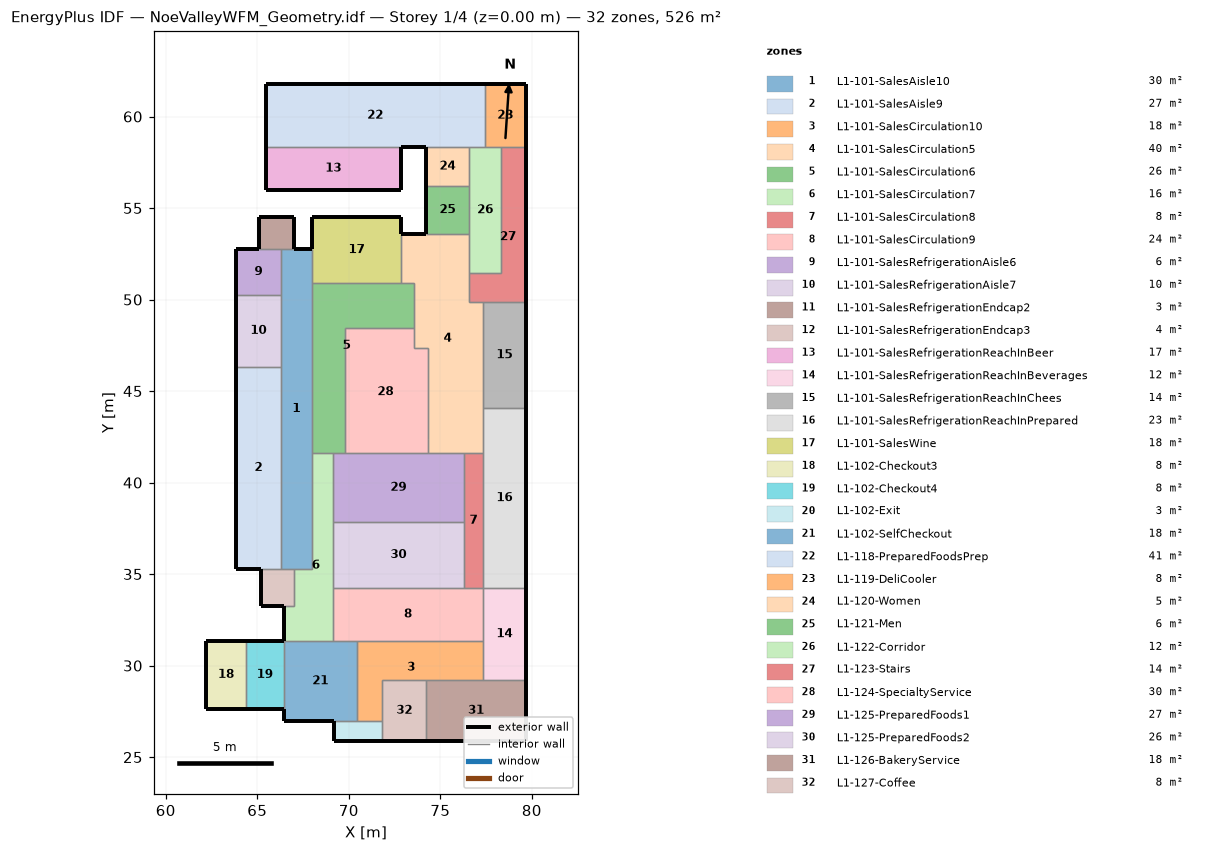
=== STOREY PLAN SPEC (per zone: floor XY polygon, exterior-wall plan segments, windows/doors) ===
zone 1: L1-101-SalesAisle10  (30.2 m²)
  floor: (66.27, 35.30) (66.27, 52.77) (68.00, 52.77) (68.00, 35.30)
  exterior wall: (68.00, 52.77) – (67.03, 52.77)  [1.0 m]
  interior walls: 9
zone 2: L1-101-SalesAisle9  (26.7 m²)
  floor: (63.86, 35.30) (63.86, 46.33) (66.27, 46.33) (66.27, 35.30)
  exterior wall: (63.86, 37.32) – (63.86, 35.30)  [2.0 m]
  exterior wall: (63.86, 35.30) – (65.20, 35.30)  [1.3 m]
  exterior wall: (63.86, 46.33) – (63.86, 45.13)  [1.2 m]
  exterior wall: (63.86, 45.13) – (63.86, 41.19)  [3.9 m]
  exterior wall: (63.86, 41.19) – (63.86, 37.32)  [3.9 m]
  interior walls: 3
zone 3: L1-101-SalesCirculation10  (18.0 m²)
  floor: (70.44, 26.95) (70.44, 31.36) (77.34, 31.36) (77.34, 29.21) (71.84, 29.21) (71.84, 26.95)
  interior walls: 6
zone 4: L1-101-SalesCirculation5  (39.8 m²)
  floor: (73.55, 47.37) (73.55, 50.90) (72.85, 50.90) (72.85, 53.58) (76.57, 53.58) (76.57, 49.87) (77.34, 49.87) (77.34, 41.61) (74.34, 41.61) (74.34, 47.37)
  exterior wall: (74.22, 53.58) – (72.85, 53.58)  [1.4 m]
  interior walls: 15
zone 5: L1-101-SalesCirculation6  (25.7 m²)
  floor: (68.00, 41.61) (68.00, 50.90) (73.55, 50.90) (73.55, 48.46) (69.77, 48.46) (69.77, 41.61)
  interior walls: 8
zone 6: L1-101-SalesCirculation7  (16.5 m²)
  floor: (66.45, 31.36) (66.45, 33.28) (67.03, 33.28) (67.03, 35.30) (68.00, 35.30) (68.00, 41.61) (69.13, 41.61) (69.13, 31.36)
  exterior wall: (66.45, 33.28) – (66.45, 31.36)  [1.9 m]
  interior walls: 9
zone 7: L1-101-SalesCirculation8  (7.7 m²)
  floor: (76.29, 34.25) (76.29, 41.61) (77.34, 41.61) (77.34, 34.25)
  interior walls: 5
zone 8: L1-101-SalesCirculation9  (23.7 m²)
  floor: (69.13, 31.36) (69.13, 34.25) (77.34, 34.25) (77.34, 31.36)
  interior walls: 6
zone 9: L1-101-SalesRefrigerationAisle6  (6.0 m²)
  floor: (63.86, 50.27) (63.86, 52.77) (66.27, 52.77) (66.27, 50.27)
  exterior wall: (63.86, 52.77) – (63.86, 50.27)  [2.5 m]
  exterior wall: (65.07, 52.77) – (63.86, 52.77)  [1.2 m]
  interior walls: 3
zone 10: L1-101-SalesRefrigerationAisle7  (9.5 m²)
  floor: (63.86, 46.33) (63.86, 50.27) (66.27, 50.27) (66.27, 46.33)
  exterior wall: (63.86, 49.00) – (63.86, 46.33)  [2.7 m]
  exterior wall: (63.86, 50.27) – (63.86, 49.00)  [1.3 m]
  interior walls: 3
zone 11: L1-101-SalesRefrigerationEndcap2  (3.4 m²)
  floor: (65.07, 52.77) (65.07, 54.53) (67.03, 54.53) (67.03, 52.77)
  exterior wall: (67.03, 52.77) – (67.03, 54.53)  [1.8 m]
  exterior wall: (67.03, 54.53) – (65.07, 54.53)  [2.0 m]
  exterior wall: (65.07, 54.53) – (65.07, 52.77)  [1.8 m]
  interior walls: 2
zone 12: L1-101-SalesRefrigerationEndcap3  (3.7 m²)
  floor: (65.20, 33.28) (65.20, 35.30) (67.03, 35.30) (67.03, 33.28)
  exterior wall: (65.20, 35.30) – (65.20, 33.28)  [2.0 m]
  exterior wall: (65.20, 33.28) – (66.45, 33.28)  [1.2 m]
  interior walls: 4
zone 13: L1-101-SalesRefrigerationReachInBeer  (17.3 m²)
  floor: (65.46, 55.99) (65.46, 58.34) (72.85, 58.34) (72.85, 55.99)
  exterior wall: (65.46, 58.34) – (65.46, 55.99)  [2.3 m]
  exterior wall: (65.46, 55.99) – (72.85, 55.99)  [7.4 m]
  exterior wall: (72.85, 55.99) – (72.85, 58.34)  [2.3 m]
  interior walls: 1
zone 14: L1-101-SalesRefrigerationReachInBeverages  (11.8 m²)
  floor: (77.34, 29.21) (77.34, 34.25) (79.67, 34.25) (79.67, 29.21)
  exterior wall: (79.67, 29.21) – (79.67, 34.25)  [5.0 m]
  interior walls: 4
zone 15: L1-101-SalesRefrigerationReachInChees  (13.5 m²)
  floor: (77.34, 44.08) (77.34, 49.87) (79.67, 49.87) (79.67, 44.08)
  exterior wall: (79.67, 44.08) – (79.67, 49.87)  [5.8 m]
  interior walls: 3
zone 16: L1-101-SalesRefrigerationReachInPrepared  (23.0 m²)
  floor: (77.34, 34.25) (77.34, 44.08) (79.67, 44.08) (79.67, 34.25)
  exterior wall: (79.67, 34.25) – (79.67, 44.08)  [9.8 m]
  interior walls: 4
zone 17: L1-101-SalesWine  (17.6 m²)
  floor: (68.00, 50.90) (68.00, 54.53) (72.85, 54.53) (72.85, 50.90)
  exterior wall: (72.85, 53.58) – (72.85, 54.53)  [0.9 m]
  exterior wall: (72.85, 54.53) – (68.00, 54.53)  [4.8 m]
  exterior wall: (68.00, 54.53) – (68.00, 52.77)  [1.8 m]
  interior walls: 3
zone 18: L1-102-Checkout3  (8.0 m²)
  floor: (62.21, 27.65) (62.21, 31.36) (64.37, 31.36) (64.37, 27.65)
  exterior wall: (64.37, 31.36) – (62.21, 31.36)  [2.2 m]
  exterior wall: (62.21, 31.36) – (62.21, 27.65)  [3.7 m]
  exterior wall: (62.21, 27.65) – (64.37, 27.65)  [2.2 m]
  interior walls: 1
zone 19: L1-102-Checkout4  (7.7 m²)
  floor: (64.37, 27.65) (64.37, 31.36) (66.45, 31.36) (66.45, 27.65)
  exterior wall: (66.45, 31.36) – (64.37, 31.36)  [2.1 m]
  exterior wall: (64.37, 27.65) – (66.45, 27.65)  [2.1 m]
  interior walls: 2
zone 20: L1-102-Exit  (2.8 m²)
  floor: (69.19, 25.88) (69.19, 26.95) (71.84, 26.95) (71.84, 25.88)
  exterior wall: (69.19, 26.95) – (69.19, 25.88)  [1.1 m]
  exterior wall: (69.19, 25.88) – (71.84, 25.88)  [2.7 m]
  interior walls: 3
zone 21: L1-102-SelfCheckout  (17.6 m²)
  floor: (66.45, 26.95) (66.45, 31.36) (70.44, 31.36) (70.44, 26.95)
  exterior wall: (66.45, 27.65) – (66.45, 26.95)  [0.7 m]
  exterior wall: (66.45, 26.95) – (69.19, 26.95)  [2.7 m]
  interior walls: 5
zone 22: L1-118-PreparedFoodsPrep  (41.2 m²)
  floor: (65.46, 58.34) (65.46, 61.78) (77.42, 61.78) (77.42, 58.34)
  exterior wall: (77.42, 61.78) – (65.46, 61.78)  [12.0 m]
  exterior wall: (65.46, 61.78) – (65.46, 58.34)  [3.4 m]
  exterior wall: (72.85, 58.34) – (74.22, 58.34)  [1.4 m]
  interior walls: 4
zone 23: L1-119-DeliCooler  (7.8 m²)
  floor: (77.42, 58.34) (77.42, 61.78) (79.67, 61.78) (79.67, 58.34)
  exterior wall: (79.67, 58.34) – (79.67, 61.78)  [3.4 m]
  exterior wall: (79.67, 61.78) – (77.42, 61.78)  [2.3 m]
  interior walls: 3
zone 24: L1-120-Women  (5.0 m²)
  floor: (74.22, 56.22) (74.22, 58.34) (76.57, 58.34) (76.57, 56.22)
  exterior wall: (74.22, 58.34) – (74.22, 56.22)  [2.1 m]
  interior walls: 3
zone 25: L1-121-Men  (6.2 m²)
  floor: (74.22, 53.58) (74.22, 56.22) (76.57, 56.22) (76.57, 53.58)
  exterior wall: (74.22, 56.22) – (74.22, 53.58)  [2.6 m]
  interior walls: 3
zone 26: L1-122-Corridor  (12.2 m²)
  floor: (76.57, 51.44) (76.57, 58.34) (78.33, 58.34) (78.33, 51.44)
  interior walls: 7
zone 27: L1-123-Stairs  (14.2 m²)
  floor: (76.57, 49.87) (76.57, 51.44) (78.33, 51.44) (78.33, 58.34) (79.67, 58.34) (79.67, 49.87)
  exterior wall: (79.67, 49.87) – (79.67, 58.34)  [8.5 m]
  interior walls: 6
zone 28: L1-124-SpecialtyService  (30.5 m²)
  floor: (69.77, 41.61) (69.77, 48.46) (73.55, 48.46) (73.55, 47.37) (74.34, 47.37) (74.34, 41.61)
  interior walls: 7
zone 29: L1-125-PreparedFoods1  (26.9 m²)
  floor: (69.13, 37.86) (69.13, 41.61) (76.29, 41.61) (76.29, 37.86)
  interior walls: 6
zone 30: L1-125-PreparedFoods2  (25.9 m²)
  floor: (69.13, 34.25) (69.13, 37.86) (76.29, 37.86) (76.29, 34.25)
  interior walls: 4
zone 31: L1-126-BakeryService  (18.1 m²)
  floor: (74.23, 25.88) (74.23, 29.21) (79.67, 29.21) (79.67, 25.88)
  exterior wall: (74.23, 25.88) – (79.67, 25.88)  [5.4 m]
  exterior wall: (79.67, 25.88) – (79.67, 29.21)  [3.3 m]
  interior walls: 3
zone 32: L1-127-Coffee  (7.9 m²)
  floor: (71.84, 25.88) (71.84, 29.21) (74.23, 29.21) (74.23, 25.88)
  exterior wall: (71.84, 25.88) – (74.23, 25.88)  [2.4 m]
  interior walls: 4

=== DERIVED (storey summary) ===
Building: NoeValleyWFM_Geometry.idf
Storey: 1 of 4  (floor level z = 0.00 m)
Storey gross floor area: 526.1 m²
Zones on this storey: 32
  - L1-101-SalesAisle10: floor 30.2 m²; exterior wall 1.0 m (2.1 m²); WWR 0.0%
  - L1-101-SalesAisle9: floor 26.7 m²; exterior wall 12.4 m (26.4 m²); WWR 0.0%
  - L1-101-SalesCirculation10: floor 18.0 m²
  - L1-101-SalesCirculation5: floor 39.8 m²; exterior wall 1.4 m (2.9 m²); WWR 0.0%
  - L1-101-SalesCirculation6: floor 25.7 m²
  - L1-101-SalesCirculation7: floor 16.5 m²; exterior wall 1.9 m (4.1 m²); WWR 0.0%
  - L1-101-SalesCirculation8: floor 7.7 m²
  - L1-101-SalesCirculation9: floor 23.7 m²
  - L1-101-SalesRefrigerationAisle6: floor 6.0 m²; exterior wall 3.7 m (7.9 m²); WWR 0.0%
  - L1-101-SalesRefrigerationAisle7: floor 9.5 m²; exterior wall 3.9 m (8.4 m²); WWR 0.0%
  - L1-101-SalesRefrigerationEndcap2: floor 3.4 m²; exterior wall 5.5 m (11.7 m²); WWR 0.0%
  - L1-101-SalesRefrigerationEndcap3: floor 3.7 m²; exterior wall 3.3 m (7.0 m²); WWR 0.0%
  - L1-101-SalesRefrigerationReachInBeer: floor 17.3 m²; exterior wall 12.1 m (25.8 m²); WWR 0.0%
  - L1-101-SalesRefrigerationReachInBeverages: floor 11.8 m²; exterior wall 5.0 m (10.7 m²); WWR 0.0%
  - L1-101-SalesRefrigerationReachInChees: floor 13.5 m²; exterior wall 5.8 m (12.4 m²); WWR 0.0%
  - L1-101-SalesRefrigerationReachInPrepared: floor 23.0 m²; exterior wall 9.8 m (21.0 m²); WWR 0.0%
  - L1-101-SalesWine: floor 17.6 m²; exterior wall 7.6 m (16.1 m²); WWR 0.0%
  - L1-102-Checkout3: floor 8.0 m²; exterior wall 8.0 m (17.2 m²); WWR 0.0%
  - L1-102-Checkout4: floor 7.7 m²; exterior wall 4.1 m (8.8 m²); WWR 0.0%
  - L1-102-Exit: floor 2.8 m²; exterior wall 3.7 m (7.9 m²); WWR 0.0%
  - L1-102-SelfCheckout: floor 17.6 m²; exterior wall 3.4 m (7.3 m²); WWR 0.0%
  - L1-118-PreparedFoodsPrep: floor 41.2 m²; exterior wall 16.8 m (35.8 m²); WWR 0.0%
  - L1-119-DeliCooler: floor 7.8 m²; exterior wall 5.7 m (12.2 m²); WWR 0.0%
  - L1-120-Women: floor 5.0 m²; exterior wall 2.1 m (4.5 m²); WWR 0.0%
  - L1-121-Men: floor 6.2 m²; exterior wall 2.6 m (5.6 m²); WWR 0.0%
  - L1-122-Corridor: floor 12.2 m²
  - L1-123-Stairs: floor 14.2 m²; exterior wall 8.5 m (18.1 m²); WWR 0.0%
  - L1-124-SpecialtyService: floor 30.5 m²
  - L1-125-PreparedFoods1: floor 26.9 m²
  - L1-125-PreparedFoods2: floor 25.9 m²
  - L1-126-BakeryService: floor 18.1 m²; exterior wall 8.8 m (18.7 m²); WWR 0.0%
  - L1-127-Coffee: floor 7.9 m²; exterior wall 2.4 m (5.1 m²); WWR 0.0%
Zone adjacency (shared interzone walls):
  - L1-101-SalesAisle10 ↔ L1-101-SalesAisle9
  - L1-101-SalesAisle10 ↔ L1-101-SalesCirculation6
  - L1-101-SalesAisle10 ↔ L1-101-SalesCirculation7
  - L1-101-SalesAisle10 ↔ L1-101-SalesRefrigerationAisle6
  - L1-101-SalesAisle10 ↔ L1-101-SalesRefrigerationAisle7
  - L1-101-SalesAisle10 ↔ L1-101-SalesRefrigerationEndcap2
  - L1-101-SalesAisle10 ↔ L1-101-SalesRefrigerationEndcap3
  - L1-101-SalesAisle10 ↔ L1-101-SalesWine
  - L1-101-SalesAisle9 ↔ L1-101-SalesRefrigerationAisle7
  - L1-101-SalesAisle9 ↔ L1-101-SalesRefrigerationEndcap3
  - L1-101-SalesCirculation10 ↔ L1-101-SalesCirculation9
  - L1-101-SalesCirculation10 ↔ L1-101-SalesRefrigerationReachInBeverages
  - L1-101-SalesCirculation10 ↔ L1-102-Exit
  - L1-101-SalesCirculation10 ↔ L1-102-SelfCheckout
  - L1-101-SalesCirculation10 ↔ L1-126-BakeryService
  - L1-101-SalesCirculation10 ↔ L1-127-Coffee
  - L1-101-SalesCirculation5 ↔ L1-101-SalesCirculation6
  - L1-101-SalesCirculation5 ↔ L1-101-SalesCirculation8
  - L1-101-SalesCirculation5 ↔ L1-101-SalesRefrigerationReachInChees
  - L1-101-SalesCirculation5 ↔ L1-101-SalesRefrigerationReachInPrepared
  - L1-101-SalesCirculation5 ↔ L1-101-SalesWine
  - L1-101-SalesCirculation5 ↔ L1-121-Men
  - L1-101-SalesCirculation5 ↔ L1-122-Corridor
  - L1-101-SalesCirculation5 ↔ L1-123-Stairs
  - L1-101-SalesCirculation5 ↔ L1-124-SpecialtyService
  - L1-101-SalesCirculation5 ↔ L1-125-PreparedFoods1
  - L1-101-SalesCirculation6 ↔ L1-101-SalesCirculation7
  - L1-101-SalesCirculation6 ↔ L1-101-SalesWine
  - L1-101-SalesCirculation6 ↔ L1-124-SpecialtyService
  - L1-101-SalesCirculation6 ↔ L1-125-PreparedFoods1
  - L1-101-SalesCirculation7 ↔ L1-101-SalesCirculation9
  - L1-101-SalesCirculation7 ↔ L1-101-SalesRefrigerationEndcap3
  - L1-101-SalesCirculation7 ↔ L1-102-SelfCheckout
  - L1-101-SalesCirculation7 ↔ L1-125-PreparedFoods1
  - L1-101-SalesCirculation7 ↔ L1-125-PreparedFoods2
  - L1-101-SalesCirculation8 ↔ L1-101-SalesCirculation9
  - L1-101-SalesCirculation8 ↔ L1-101-SalesRefrigerationReachInPrepared
  - L1-101-SalesCirculation8 ↔ L1-125-PreparedFoods1
  - L1-101-SalesCirculation8 ↔ L1-125-PreparedFoods2
  - L1-101-SalesCirculation9 ↔ L1-101-SalesRefrigerationReachInBeverages
  - L1-101-SalesCirculation9 ↔ L1-102-SelfCheckout
  - L1-101-SalesCirculation9 ↔ L1-125-PreparedFoods2
  - L1-101-SalesRefrigerationAisle6 ↔ L1-101-SalesRefrigerationAisle7
  - L1-101-SalesRefrigerationAisle6 ↔ L1-101-SalesRefrigerationEndcap2
  - L1-101-SalesRefrigerationReachInBeer ↔ L1-118-PreparedFoodsPrep
  - L1-101-SalesRefrigerationReachInBeverages ↔ L1-101-SalesRefrigerationReachInPrepared
  - L1-101-SalesRefrigerationReachInBeverages ↔ L1-126-BakeryService
  - L1-101-SalesRefrigerationReachInChees ↔ L1-101-SalesRefrigerationReachInPrepared
  - L1-101-SalesRefrigerationReachInChees ↔ L1-123-Stairs
  - L1-102-Checkout3 ↔ L1-102-Checkout4
  - L1-102-Checkout4 ↔ L1-102-SelfCheckout
  - L1-102-Exit ↔ L1-102-SelfCheckout
  - L1-102-Exit ↔ L1-127-Coffee
  - L1-118-PreparedFoodsPrep ↔ L1-119-DeliCooler
  - L1-118-PreparedFoodsPrep ↔ L1-120-Women
  - L1-118-PreparedFoodsPrep ↔ L1-122-Corridor
  - L1-119-DeliCooler ↔ L1-122-Corridor
  - L1-119-DeliCooler ↔ L1-123-Stairs
  - L1-120-Women ↔ L1-121-Men
  - L1-120-Women ↔ L1-122-Corridor
  - L1-121-Men ↔ L1-122-Corridor
  - L1-122-Corridor ↔ L1-123-Stairs
  - L1-124-SpecialtyService ↔ L1-125-PreparedFoods1
  - L1-125-PreparedFoods1 ↔ L1-125-PreparedFoods2
  - L1-126-BakeryService ↔ L1-127-Coffee